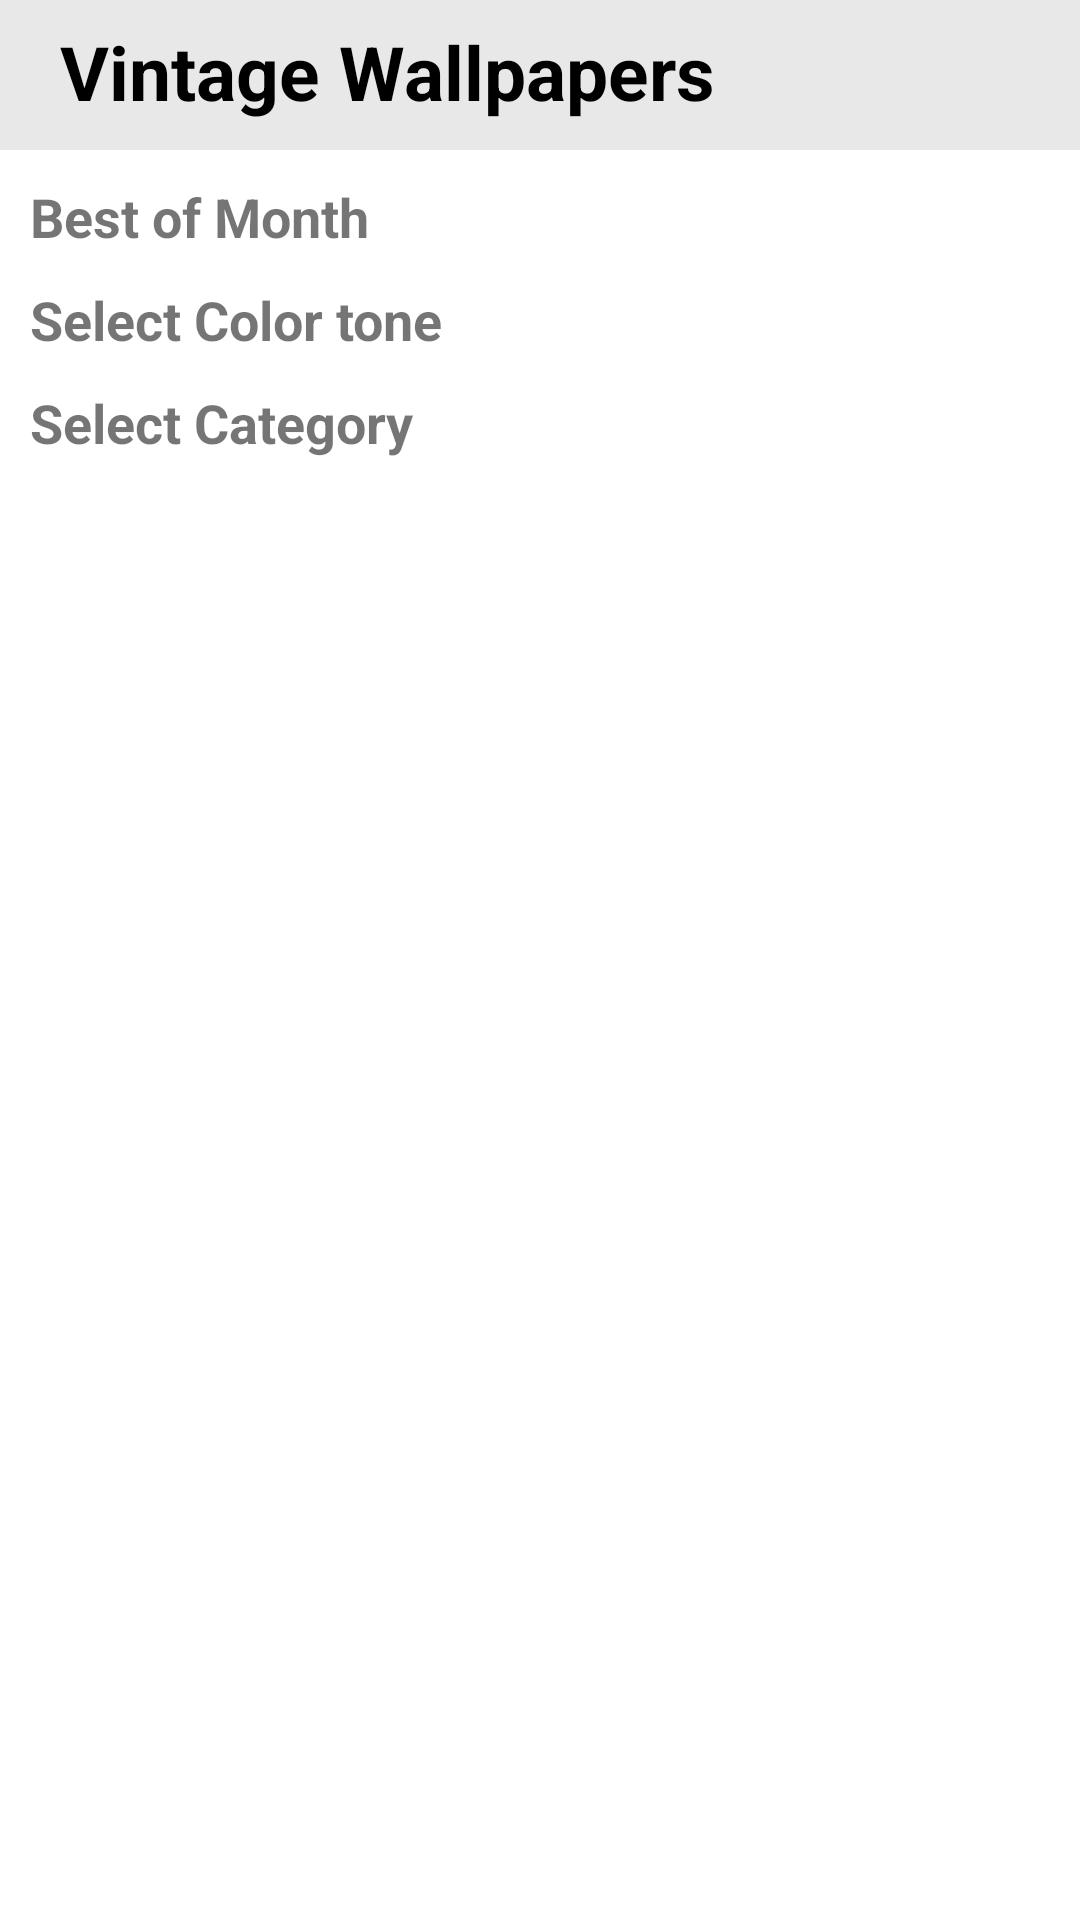

This screen was rendered from an Android layout file. Write that file and the resources it references.
<!-- AndroidManifest.xml: application theme Theme.Vintage -->
<!-- res/layout/fragment_home.xml -->
<?xml version="1.0" encoding="utf-8"?>
<FrameLayout xmlns:android="http://schemas.android.com/apk/res/android"
    xmlns:tools="http://schemas.android.com/tools"
    android:layout_width="match_parent"
    android:layout_height="match_parent"
    xmlns:app="http://schemas.android.com/apk/res-auto"
    tools:context=".fragments.HomeFragment">

    
    <RelativeLayout
        android:layout_width="match_parent"
        android:layout_height="match_parent">
        <LinearLayout
            android:id="@+id/toolbar"
            android:layout_width="match_parent"
            android:layout_height="50dp"
            android:background="@color/light_grey">
            <TextView
                android:layout_width="match_parent"
                android:layout_height="match_parent"
                android:text="@string/toolbar_text"
                android:textColor="@color/black"
                android:textStyle="bold"
                android:textSize="25sp"
                android:layout_marginStart="20dp"
                android:layout_marginTop="7dp"/>
        </LinearLayout>

        <LinearLayout
            android:id="@+id/bestOfMonth"
            android:orientation="vertical"
            android:layout_marginTop="10dp"
            android:layout_width="match_parent"
            android:layout_height="wrap_content"
            android:layout_below="@+id/toolbar">

            <TextView
                android:layout_width="match_parent"
                android:layout_height="wrap_content"
                android:text="@string/best_of_month"
                android:textStyle="bold"
                android:textSize="18sp"
                android:layout_marginStart="10dp">
            </TextView>

            <androidx.recyclerview.widget.RecyclerView
                android:id="@+id/rcv_Bom"
                android:layout_width="match_parent"
                android:layout_height="match_parent"
                app:layoutManager="androidx.recyclerview.widget.LinearLayoutManager">

            </androidx.recyclerview.widget.RecyclerView>

        </LinearLayout>

        <LinearLayout
            android:id="@+id/colorTone"
            android:orientation="vertical"
            android:layout_marginTop="10dp"
            android:layout_width="match_parent"
            android:layout_height="wrap_content"
            android:layout_below="@+id/bestOfMonth">

            <TextView
                android:layout_width="match_parent"
                android:layout_height="wrap_content"
                android:text="Select Color tone"
                android:textStyle="bold"
                android:textSize="18sp"
                android:layout_marginStart="10dp">
            </TextView>

            <androidx.recyclerview.widget.RecyclerView
                android:id="@+id/rcv_colorTone"
                android:layout_width="match_parent"
                android:layout_height="match_parent"
                app:layoutManager="androidx.recyclerview.widget.LinearLayoutManager">
            </androidx.recyclerview.widget.RecyclerView>

        </LinearLayout>

        <LinearLayout
            android:id="@+id/categories"
            android:orientation="vertical"
            android:layout_marginTop="10dp"
            android:layout_width="match_parent"
            android:layout_height="wrap_content"
            android:layout_below="@+id/colorTone">

            <TextView
                android:layout_width="match_parent"
                android:layout_height="wrap_content"
                android:text="Select Category"
                android:textStyle="bold"
                android:textSize="18sp"
                android:layout_marginStart="10dp">
            </TextView>

            <androidx.recyclerview.widget.RecyclerView
                android:id="@+id/rcv_category"
                android:layout_width="match_parent"
                android:layout_height="match_parent"
                app:layoutManager="androidx.recyclerview.widget.GridLayoutManager">
            </androidx.recyclerview.widget.RecyclerView>

        </LinearLayout>

    </RelativeLayout>


</FrameLayout>
<!-- resources referenced by this layout -->
<resources>
  <color name="black">#FF000000</color>
  <color name="light_grey">#E8E8E8</color>
  <string name="best_of_month">Best of Month</string>
  <string name="toolbar_text">Vintage Wallpapers</string>
  <style name="Theme.Vintage" parent="Theme.MaterialComponents.DayNight.NoActionBar">
          
          <item name="colorPrimary">@color/purple_500</item>
          <item name="colorPrimaryVariant">@color/purple_700</item>
          <item name="colorOnPrimary">@color/white</item>
          
          <item name="colorSecondary">@color/teal_200</item>
          <item name="colorSecondaryVariant">@color/teal_700</item>
          <item name="colorOnSecondary">@color/black</item>
          
          <item name="android:statusBarColor" tools:targetApi="l">?attr/colorPrimaryVariant</item>
          
      </style>
  <color name="purple_500">#FF6200EE</color>
  <color name="purple_700">#FF3700B3</color>
  <color name="white">#FFFFFFFF</color>
  <color name="teal_200">#FF03DAC5</color>
  <color name="teal_700">#FF018786</color>
</resources>
